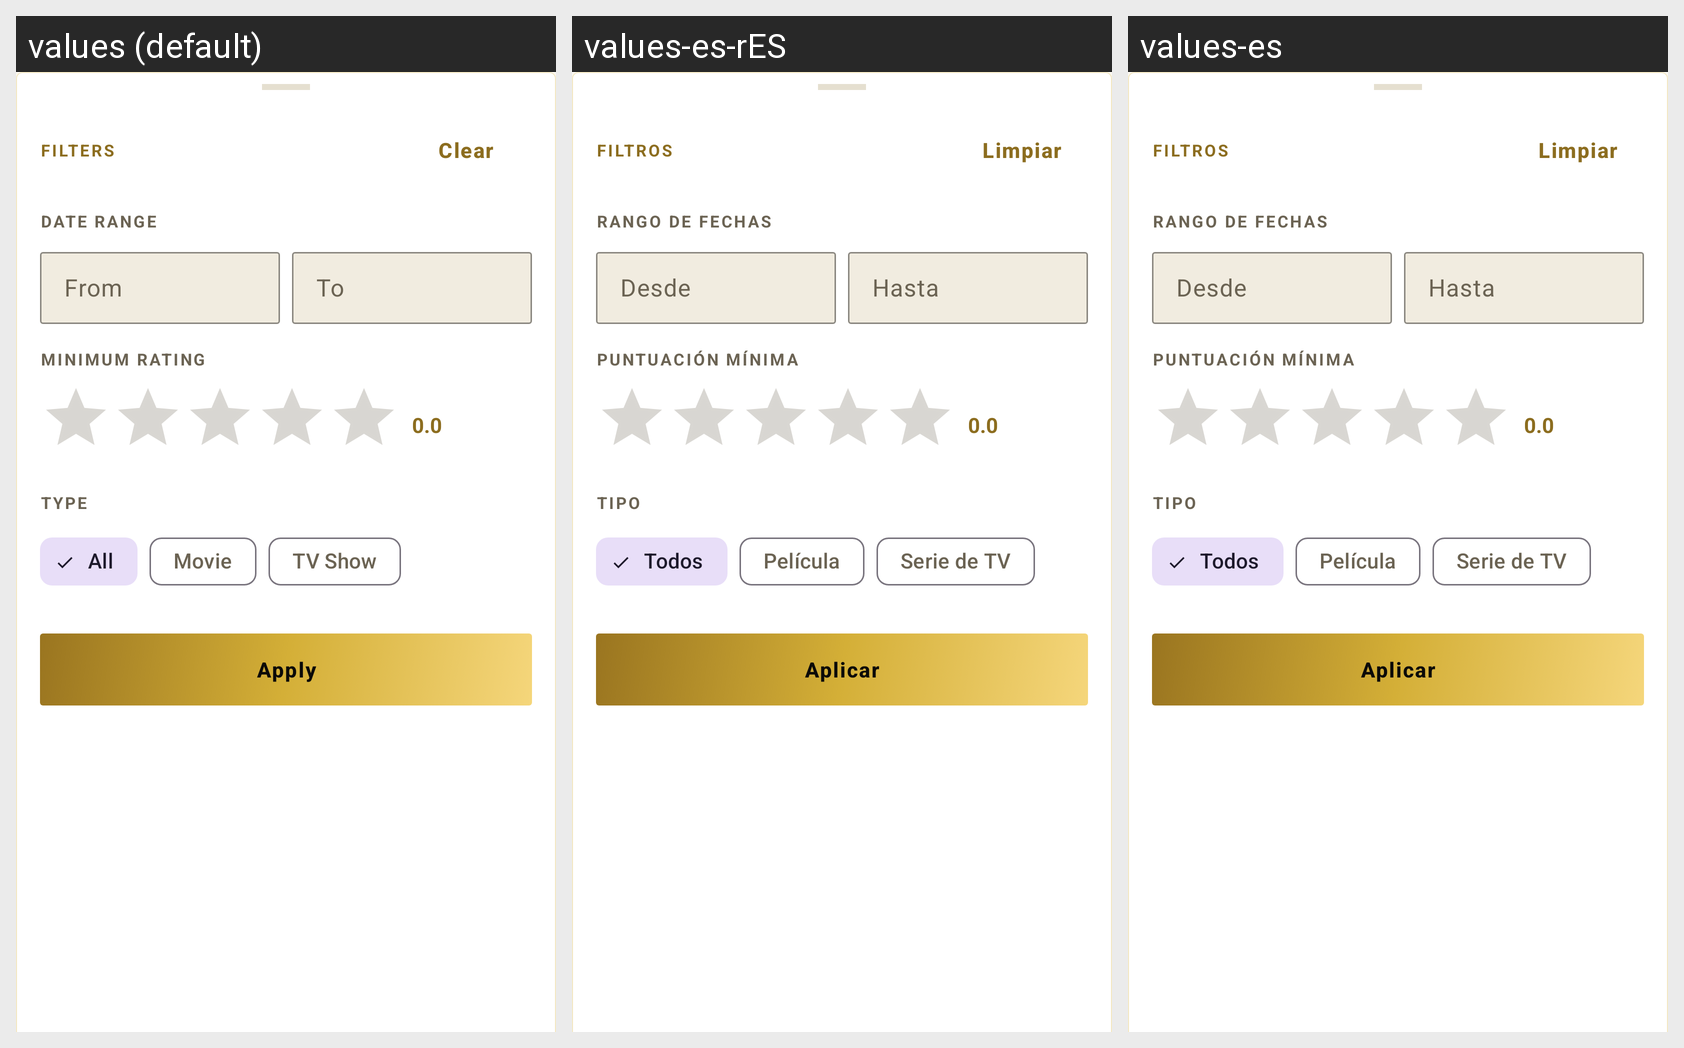

The same Android screen rendered under several of its app's locales, left to right. List the strings drawn on it with the default value and each locale's translation.
Android screen res/layout/bottom_sheet_tracking_filters.xml rendered under 3 locales, left to right: values (default), values-es-rES, values-es. Device: Nexus 5 (rendered at 1080×1920; each locale shown at half size, 540×960, under a caption strip naming it); theme Theme.CineXplora.
Strings drawn on this screen, with the default value and each locale's value (text and hints the layout hard-codes, and strings that could not be matched under every locale, appear in the picture but are not listed):

label_filters
  values: Filters
  values-es-rES: Filtros
  values-es: Filtros

btn_clear_filters
  values: Clear
  values-es-rES: Limpiar
  values-es: Limpiar

label_date_range
  values: Date range
  values-es-rES: Rango de fechas
  values-es: Rango de fechas

hint_date_from
  values: From
  values-es-rES: Desde
  values-es: Desde

hint_date_to
  values: To
  values-es-rES: Hasta
  values-es: Hasta

label_min_rating
  values: Minimum Rating
  values-es-rES: Puntuación mínima
  values-es: Puntuación mínima

label_type
  values: Type
  values-es-rES: Tipo
  values-es: Tipo

filter_all
  values: All
  values-es-rES: Todos
  values-es: Todos

type_movie
  values: Movie
  values-es-rES: Película
  values-es: Película

type_tv_show
  values: TV Show
  values-es-rES: Serie de TV
  values-es: Serie de TV

btn_apply_filters
  values: Apply
  values-es-rES: Aplicar
  values-es: Aplicar
